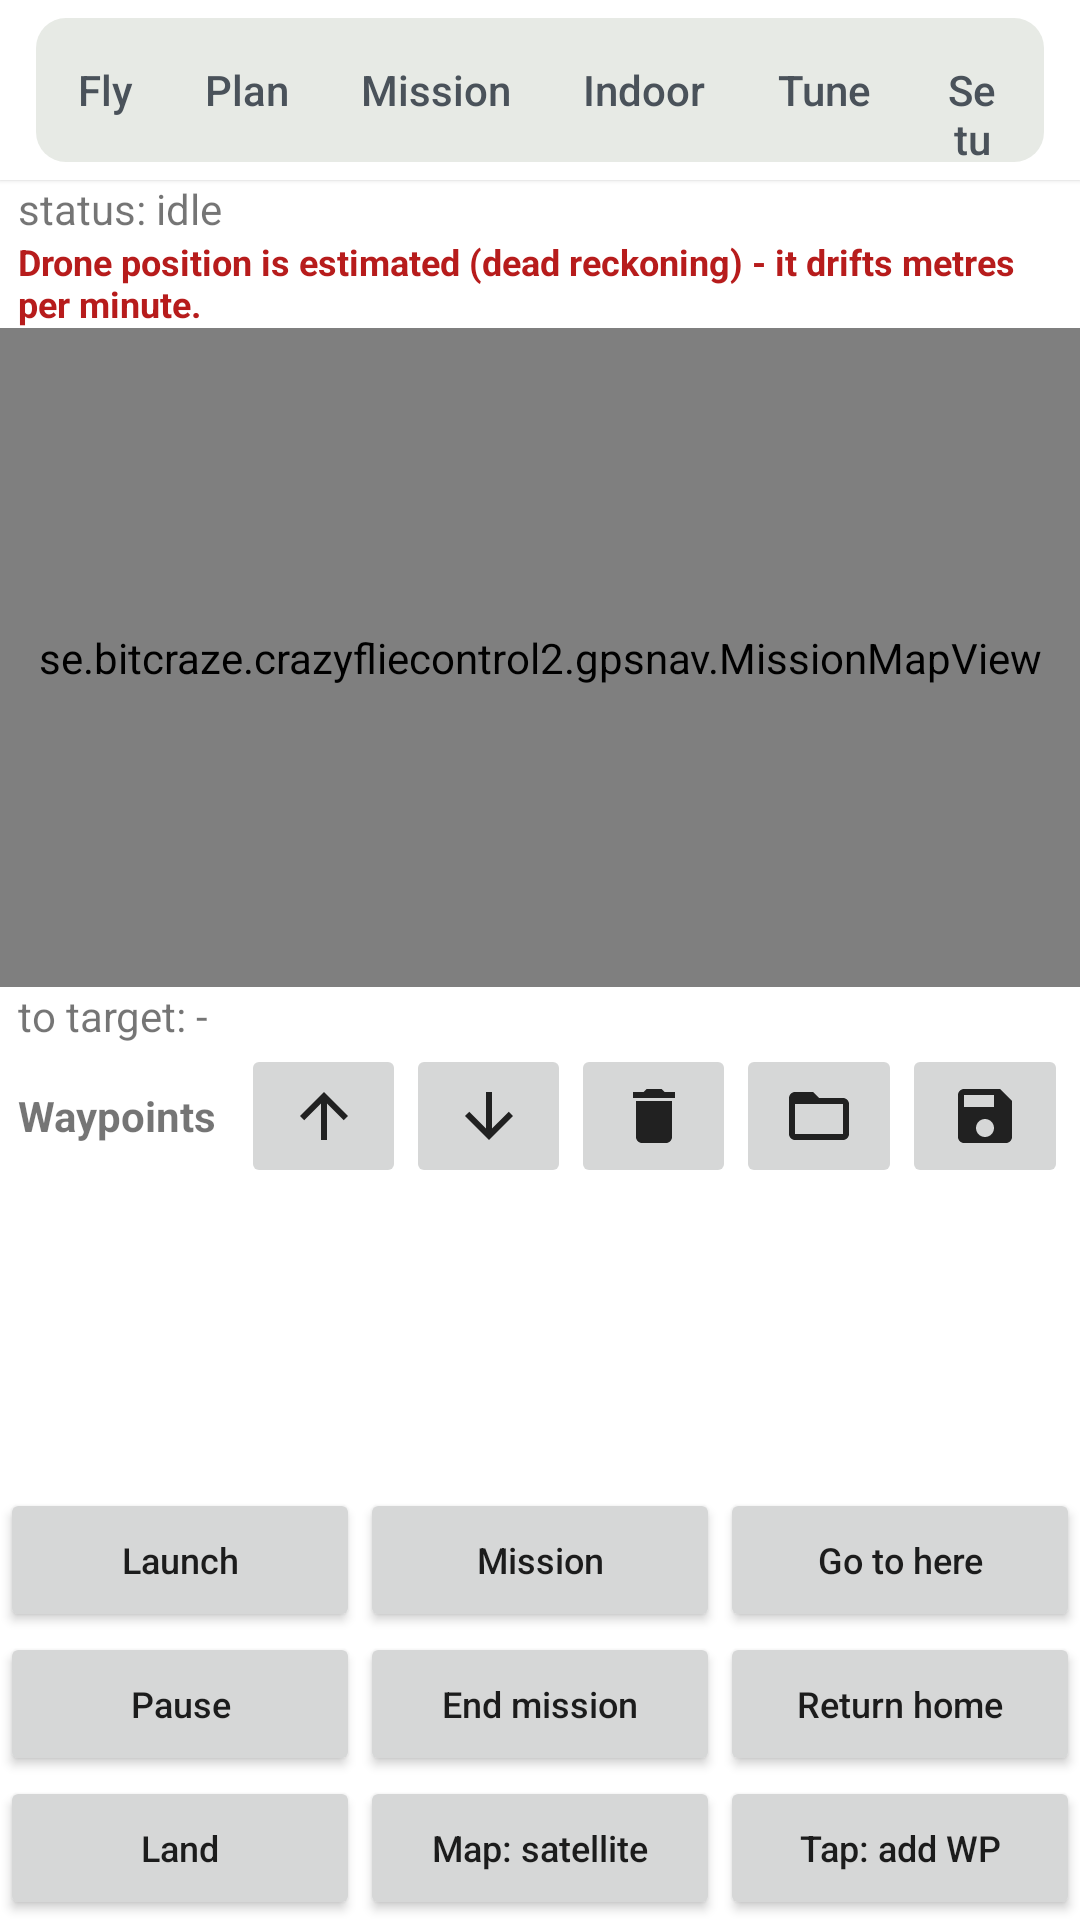

Write the Android layout XML for this screen, with the resource values it uses.
<!-- AndroidManifest.xml: application theme AppTheme -->
<!-- res/layout/activity_gps_nav.xml -->
<?xml version="1.0" encoding="utf-8"?>
<LinearLayout xmlns:android="http://schemas.android.com/apk/res/android"
    xmlns:app="http://schemas.android.com/apk/res-auto"
    android:layout_width="match_parent"
    android:layout_height="match_parent"
    android:orientation="vertical">

    <include
        android:id="@+id/gpsnav_header"
        layout="@layout/view_fly_header" />

    <TextView
        android:id="@+id/gpsnav_status"
        android:layout_width="match_parent"
        android:layout_height="wrap_content"
        android:paddingStart="6dp"
        android:paddingEnd="6dp"
        android:text="status: idle"
        android:textAppearance="?android:attr/textAppearanceSmall" />

    <TextView
        android:id="@+id/gpsnav_warning"
        android:layout_width="match_parent"
        android:layout_height="wrap_content"
        android:paddingStart="6dp"
        android:paddingEnd="6dp"
        android:text="Drone position is estimated (dead reckoning) - it drifts metres per minute."
        android:textColor="#B71C1C"
        android:textSize="12sp"
        android:textStyle="bold" />

    
    <se.bitcraze.crazyfliecontrol2.gpsnav.MissionMapView
        android:id="@+id/gpsnav_map"
        android:layout_width="match_parent"
        android:layout_height="0dp"
        android:layout_weight="1" />

    <TextView
        android:id="@+id/gpsnav_readout"
        android:layout_width="match_parent"
        android:layout_height="wrap_content"
        android:paddingStart="6dp"
        android:paddingEnd="6dp"
        android:text="to target: -"
        android:textAppearance="?android:attr/textAppearanceSmall" />

    
    <LinearLayout
        android:layout_width="match_parent"
        android:layout_height="wrap_content"
        android:orientation="horizontal"
        android:paddingStart="4dp"
        android:paddingEnd="4dp">

        <TextView
            android:layout_width="wrap_content"
            android:layout_height="48dp"
            android:gravity="center_vertical"
            android:paddingStart="2dp"
            android:paddingEnd="8dp"
            android:text="Waypoints"
            android:textStyle="bold" />

        <ImageButton
            android:id="@+id/gpsnav_wp_up"
            android:layout_width="0dp"
            android:layout_height="48dp"
            android:layout_weight="1"
            android:contentDescription="Move waypoint up"
            android:src="@drawable/ic_btn_up"
            android:tooltipText="Move waypoint up" />

        <ImageButton
            android:id="@+id/gpsnav_wp_down"
            android:layout_width="0dp"
            android:layout_height="48dp"
            android:layout_weight="1"
            android:contentDescription="Move waypoint down"
            android:src="@drawable/ic_btn_down"
            android:tooltipText="Move waypoint down" />

        
        
        <ImageButton
            android:id="@+id/gpsnav_wp_remove"
            android:layout_width="0dp"
            android:layout_height="48dp"
            android:layout_weight="1"
            android:contentDescription="Remove selected waypoint"
            android:src="@drawable/ic_btn_delete"
            android:tooltipText="Remove selected waypoint" />

        <ImageButton
            android:id="@+id/gpsnav_load"
            android:layout_width="0dp"
            android:layout_height="48dp"
            android:layout_weight="1"
            android:contentDescription="Load mission file"
            android:src="@drawable/ic_btn_open"
            android:tooltipText="Load mission file" />

        <ImageButton
            android:id="@+id/gpsnav_save"
            android:layout_width="0dp"
            android:layout_height="48dp"
            android:layout_weight="1"
            android:contentDescription="Save mission file"
            android:src="@drawable/ic_btn_save"
            android:tooltipText="Save mission file" />
    </LinearLayout>

    <ListView
        android:id="@+id/gpsnav_waypoint_list"
        android:layout_width="match_parent"
        android:layout_height="100dp"
        android:choiceMode="singleChoice" />

    
    <LinearLayout
        android:layout_width="match_parent"
        android:layout_height="wrap_content"
        android:orientation="horizontal">

        <Button
            android:id="@+id/gpsnav_launch"
            android:layout_width="0dp"
            android:layout_height="wrap_content"
            android:layout_weight="1"
            android:text="Launch"
            android:textAllCaps="false"
            android:textSize="12sp"
            app:icon="@drawable/ic_btn_takeoff"
            app:iconGravity="textStart"
            app:iconPadding="4dp"
            app:iconSize="18dp" />

        <Button
            android:id="@+id/gpsnav_mission"
            android:layout_width="0dp"
            android:layout_height="wrap_content"
            android:layout_weight="1"
            android:text="Mission"
            android:textAllCaps="false"
            android:textSize="12sp"
            app:icon="@drawable/ic_btn_mission"
            app:iconGravity="textStart"
            app:iconPadding="4dp"
            app:iconSize="18dp" />

        <Button
            android:id="@+id/gpsnav_goto"
            android:layout_width="0dp"
            android:layout_height="wrap_content"
            android:layout_weight="1"
            android:text="Go to here"
            android:textAllCaps="false"
            android:textSize="12sp"
            app:icon="@drawable/ic_btn_goto"
            app:iconGravity="textStart"
            app:iconPadding="4dp"
            app:iconSize="18dp" />
    </LinearLayout>

    <LinearLayout
        android:layout_width="match_parent"
        android:layout_height="wrap_content"
        android:orientation="horizontal">

        <Button
            android:id="@+id/gpsnav_pause"
            android:layout_width="0dp"
            android:layout_height="wrap_content"
            android:layout_weight="1"
            android:text="Pause"
            android:textAllCaps="false"
            android:textSize="12sp"
            app:icon="@drawable/ic_btn_pause"
            app:iconGravity="textStart"
            app:iconPadding="4dp"
            app:iconSize="18dp" />

        <Button
            android:id="@+id/gpsnav_stop"
            android:layout_width="0dp"
            android:layout_height="wrap_content"
            android:layout_weight="1"
            android:text="End mission"
            android:textAllCaps="false"
            android:textSize="12sp"
            app:icon="@drawable/ic_btn_end"
            app:iconGravity="textStart"
            app:iconPadding="4dp"
            app:iconSize="18dp" />

        <Button
            android:id="@+id/gpsnav_rtl"
            android:layout_width="0dp"
            android:layout_height="wrap_content"
            android:layout_weight="1"
            android:text="Return home"
            android:textAllCaps="false"
            android:textSize="12sp"
            app:icon="@drawable/ic_btn_home"
            app:iconGravity="textStart"
            app:iconPadding="4dp"
            app:iconSize="18dp" />
    </LinearLayout>

    
    <LinearLayout
        android:layout_width="match_parent"
        android:layout_height="wrap_content"
        android:orientation="horizontal">

        <Button
            android:id="@+id/gpsnav_land"
            android:layout_width="0dp"
            android:layout_height="wrap_content"
            android:layout_weight="1"
            android:text="Land"
            android:textAllCaps="false"
            android:textSize="12sp"
            app:icon="@drawable/ic_btn_land"
            app:iconGravity="textStart"
            app:iconPadding="4dp"
            app:iconSize="18dp" />

        <Button
            android:id="@+id/gpsnav_map_type"
            android:layout_width="0dp"
            android:layout_height="wrap_content"
            android:layout_weight="1"
            android:text="Map: satellite"
            android:textAllCaps="false"
            android:textSize="12sp"
            app:icon="@drawable/ic_btn_layers"
            app:iconGravity="textStart"
            app:iconPadding="4dp"
            app:iconSize="18dp" />

        <Button
            android:id="@+id/gpsnav_tap_mode"
            android:layout_width="0dp"
            android:layout_height="wrap_content"
            android:layout_weight="1"
            android:text="Tap: add WP"
            android:textAllCaps="false"
            android:textSize="12sp" />
    </LinearLayout>
</LinearLayout>
<!-- res/layout/view_fly_header.xml (included above) -->
<?xml version="1.0" encoding="utf-8"?>
<LinearLayout xmlns:android="http://schemas.android.com/apk/res/android"
    xmlns:app="http://schemas.android.com/apk/res-auto"
    android:layout_width="match_parent"
    android:layout_height="60dp"
    android:background="@color/fly_surface"
    android:elevation="1dp"
    android:gravity="center_vertical"
    android:orientation="horizontal"
    android:paddingStart="12dp"
    android:paddingEnd="12dp">

    <LinearLayout
        android:layout_width="wrap_content"
        android:layout_height="wrap_content"
        android:background="@drawable/bg_fly_track"
        android:orientation="horizontal"
        android:padding="2dp">

        <com.google.android.material.button.MaterialButton
            android:id="@+id/hdr_tab_fly"
            style="@style/Fly.Button.Segment"
            android:layout_width="wrap_content"
            android:layout_height="44dp"
            android:text="Fly" />

        
        
        <com.google.android.material.button.MaterialButton
            android:id="@+id/hdr_tab_plan"
            style="@style/Fly.Button.Segment"
            android:layout_width="wrap_content"
            android:layout_height="44dp"
            android:text="Plan" />

        <com.google.android.material.button.MaterialButton
            android:id="@+id/hdr_tab_mission"
            style="@style/Fly.Button.Segment"
            android:layout_width="wrap_content"
            android:layout_height="44dp"
            android:text="Mission" />

        
        
        <com.google.android.material.button.MaterialButton
            android:id="@+id/hdr_tab_indoor"
            style="@style/Fly.Button.Segment"
            android:layout_width="wrap_content"
            android:layout_height="44dp"
            android:text="Indoor" />

        <com.google.android.material.button.MaterialButton
            android:id="@+id/hdr_tab_tune"
            style="@style/Fly.Button.Segment"
            android:layout_width="wrap_content"
            android:layout_height="44dp"
            android:text="Tune" />

        <com.google.android.material.button.MaterialButton
            android:id="@+id/hdr_tab_setup"
            style="@style/Fly.Button.Segment"
            android:layout_width="wrap_content"
            android:layout_height="44dp"
            android:text="Setup" />
    </LinearLayout>

    <LinearLayout
        android:layout_width="0dp"
        android:layout_height="wrap_content"
        android:layout_weight="1"
        android:gravity="center"
        android:orientation="horizontal">

        <ImageView
            android:layout_width="wrap_content"
            android:layout_height="wrap_content"
            android:contentDescription="@string/linkQualityIconContentDescription"
            android:src="@drawable/ic_wifi_tethering_black_18dp" />

        <TextView
            android:id="@+id/hdr_link_text"
            android:layout_width="wrap_content"
            android:layout_height="wrap_content"
            android:layout_marginStart="4dp"
            android:maxLines="1"
            android:text="Not connected"
            android:textColor="@color/fly_muted"
            android:textSize="13sp" />

        <ImageView
            android:layout_width="wrap_content"
            android:layout_height="wrap_content"
            android:layout_marginStart="12dp"
            android:contentDescription="@string/batteryIconContentDescription"
            android:src="@drawable/ic_battery_std_black_18dp" />

        <TextView
            android:id="@+id/hdr_battery_text"
            android:layout_width="wrap_content"
            android:layout_height="wrap_content"
            android:layout_marginStart="4dp"
            android:fontFamily="monospace"
            android:maxLines="1"
            android:text="— V"
            android:textColor="@color/fly_muted"
            android:textSize="13sp"
            android:textStyle="bold" />

        <TextView
            android:id="@+id/hdr_mode_chip"
            android:layout_width="wrap_content"
            android:layout_height="wrap_content"
            android:layout_marginStart="12dp"
            android:background="@drawable/bg_fly_chip_mode"
            android:paddingStart="10dp"
            android:paddingTop="4dp"
            android:paddingEnd="10dp"
            android:paddingBottom="4dp"
            android:textColor="@color/fly_ink"
            android:textSize="12sp"
            android:textStyle="bold"
            android:visibility="gone" />

        <TextView
            android:id="@+id/hdr_armed_chip"
            android:layout_width="wrap_content"
            android:layout_height="wrap_content"
            android:layout_marginStart="6dp"
            android:background="@drawable/bg_fly_chip_disarmed"
            android:paddingStart="10dp"
            android:paddingTop="4dp"
            android:paddingEnd="10dp"
            android:paddingBottom="4dp"
            android:textColor="@color/fly_muted"
            android:textSize="12sp"
            android:textStyle="bold"
            android:visibility="gone" />
    </LinearLayout>

    <com.google.android.material.button.MaterialButton
        android:id="@+id/hdr_cut_motors"
        style="@style/Fly.Button.Danger"
        android:layout_width="wrap_content"
        android:layout_height="44dp"
        android:layout_marginStart="12dp"
        android:contentDescription="Cut motors now"
        android:paddingStart="16dp"
        android:paddingEnd="16dp"
        android:text="CUT MOTORS"
        app:icon="@drawable/ic_btn_cut_motors" />
</LinearLayout>
<!-- resources referenced by this layout -->
<resources>
  <color name="fly_ink">#15181C</color>
  <color name="fly_muted">#4A525A</color>
  <color name="fly_surface">#FFFFFF</color>
  <!-- drawable bg_fly_chip_disarmed (drawable) -->
  <?xml version="1.0" encoding="utf-8"?>
  <shape xmlns:android="http://schemas.android.com/apk/res/android" android:shape="rectangle">
      <solid android:color="@android:color/transparent" />
      <stroke android:width="1.5dp" android:color="@color/fly_control" />
      <corners android:radius="12dp" />
  </shape>
  <!-- drawable bg_fly_chip_mode (drawable) -->
  <?xml version="1.0" encoding="utf-8"?>
  <shape xmlns:android="http://schemas.android.com/apk/res/android" android:shape="rectangle">
      <solid android:color="@color/fly_track" />
      <corners android:radius="12dp" />
  </shape>
  <!-- drawable bg_fly_track (drawable) -->
  <?xml version="1.0" encoding="utf-8"?>
  <shape xmlns:android="http://schemas.android.com/apk/res/android" android:shape="rectangle">
      <solid android:color="@color/fly_track" />
      <corners android:radius="10dp" />
  </shape>
  <!-- drawable ic_btn_end (drawable) -->
  <?xml version="1.0" encoding="utf-8"?>
  <vector xmlns:android="http://schemas.android.com/apk/res/android"
      android:width="24dp"
      android:height="24dp"
      android:viewportWidth="24"
      android:viewportHeight="24">
      <path
          android:fillColor="#FF212121"
          android:pathData="M6,6h12v12H6z" />
  </vector>
  <!-- drawable ic_btn_home (drawable) -->
  <?xml version="1.0" encoding="utf-8"?>
  <vector xmlns:android="http://schemas.android.com/apk/res/android"
      android:width="24dp"
      android:height="24dp"
      android:viewportWidth="24"
      android:viewportHeight="24">
      <path
          android:fillColor="#FF212121"
          android:pathData="M10,20v-6h4v6h5v-8h3L12,3 2,12h3v8z" />
  </vector>
  <!-- drawable ic_btn_pause (drawable) -->
  <?xml version="1.0" encoding="utf-8"?>
  <vector xmlns:android="http://schemas.android.com/apk/res/android"
      android:width="24dp"
      android:height="24dp"
      android:viewportWidth="24"
      android:viewportHeight="24">
      <path
          android:fillColor="#FF212121"
          android:pathData="M6,19h4V5H6v14zM14,5v14h4V5h-4z" />
  </vector>
  <!-- drawable ic_btn_up (drawable) -->
  <?xml version="1.0" encoding="utf-8"?>
  <vector xmlns:android="http://schemas.android.com/apk/res/android"
      android:width="24dp"
      android:height="24dp"
      android:viewportWidth="24"
      android:viewportHeight="24">
      <path
          android:fillColor="#FF212121"
          android:pathData="M4,12l1.41,1.41L11,7.83V20h2V7.83l5.58,5.59L20,12l-8,-8 -8,8z" />
  </vector>
  <string name="batteryIconContentDescription">Battery icon</string>
  <string name="linkQualityIconContentDescription">Link quality icon</string>
  <style name="Fly.Button.Danger">
          <item name="backgroundTint">@color/fly_danger</item>
          <item name="android:textColor">@color/fly_surface</item>
          <item name="iconTint">@color/fly_surface</item>
          <item name="android:textStyle">bold</item>
      </style>
  <style name="Fly.Button.Segment">
          <item name="backgroundTint">@android:color/transparent</item>
          <item name="android:textColor">@color/fly_muted</item>
          <item name="cornerRadius">8dp</item>
          <item name="android:paddingStart">12dp</item>
          <item name="android:paddingEnd">12dp</item>
      </style>
  <style name="AppTheme" parent="Theme.MaterialComponents.Light.NoActionBar">
          
          <item name="colorPrimary">#3EC2FC</item>
          <item name="colorPrimaryDark">#99acc1</item>
          <item name="colorAccent">#FF4081</item>
      </style>
  <color name="fly_control">#C9CEC8</color>
  <color name="fly_track">#E7EAE5</color>
  <color name="fly_danger">#B3261E</color>
</resources>
